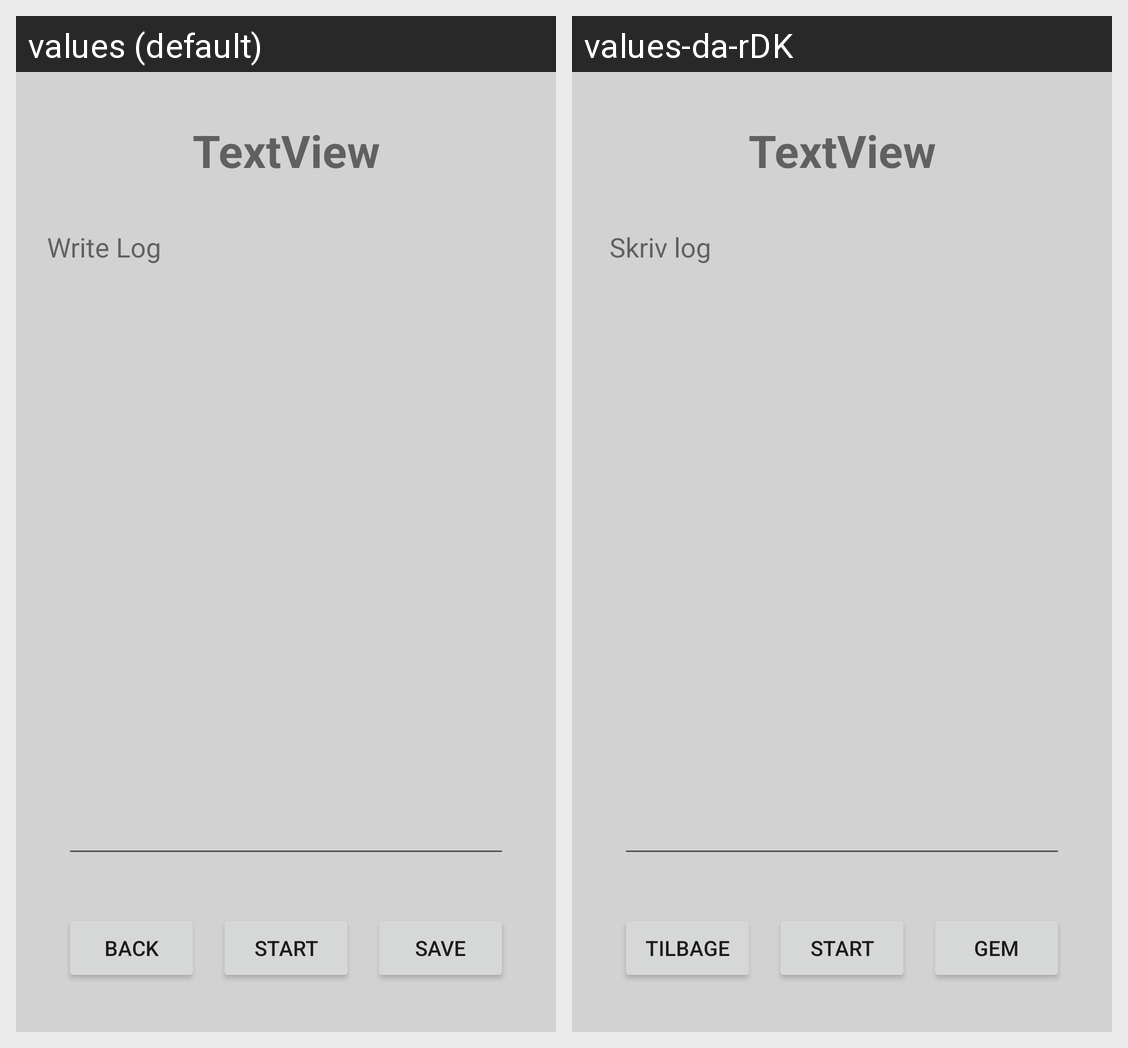

This grid shows one Android layout under two languages. Give, for every string resource on the screen, its name, the default text and each shown locale's text.
Android screen res/layout/activity_vehicle_log.xml rendered under 2 locales, left to right: values (default), values-da-rDK. Device: Nexus 5 (rendered at 1080×1920; each locale shown at half size, 540×960, under a caption strip naming it); theme Theme.SMAP_App_Project_Grp_13_Carlog.
Strings drawn on this screen, with the default value and each locale's value (text and hints the layout hard-codes, and strings that could not be matched under every locale, appear in the picture but are not listed):

txtWriteLog
  values: Write Log
  values-da-rDK: Skriv log

btn_Start
  values: Start
  values-da-rDK: Start

btn_Save
  values: Save
  values-da-rDK: Gem

btn_Back
  values: Back
  values-da-rDK: Tilbage
